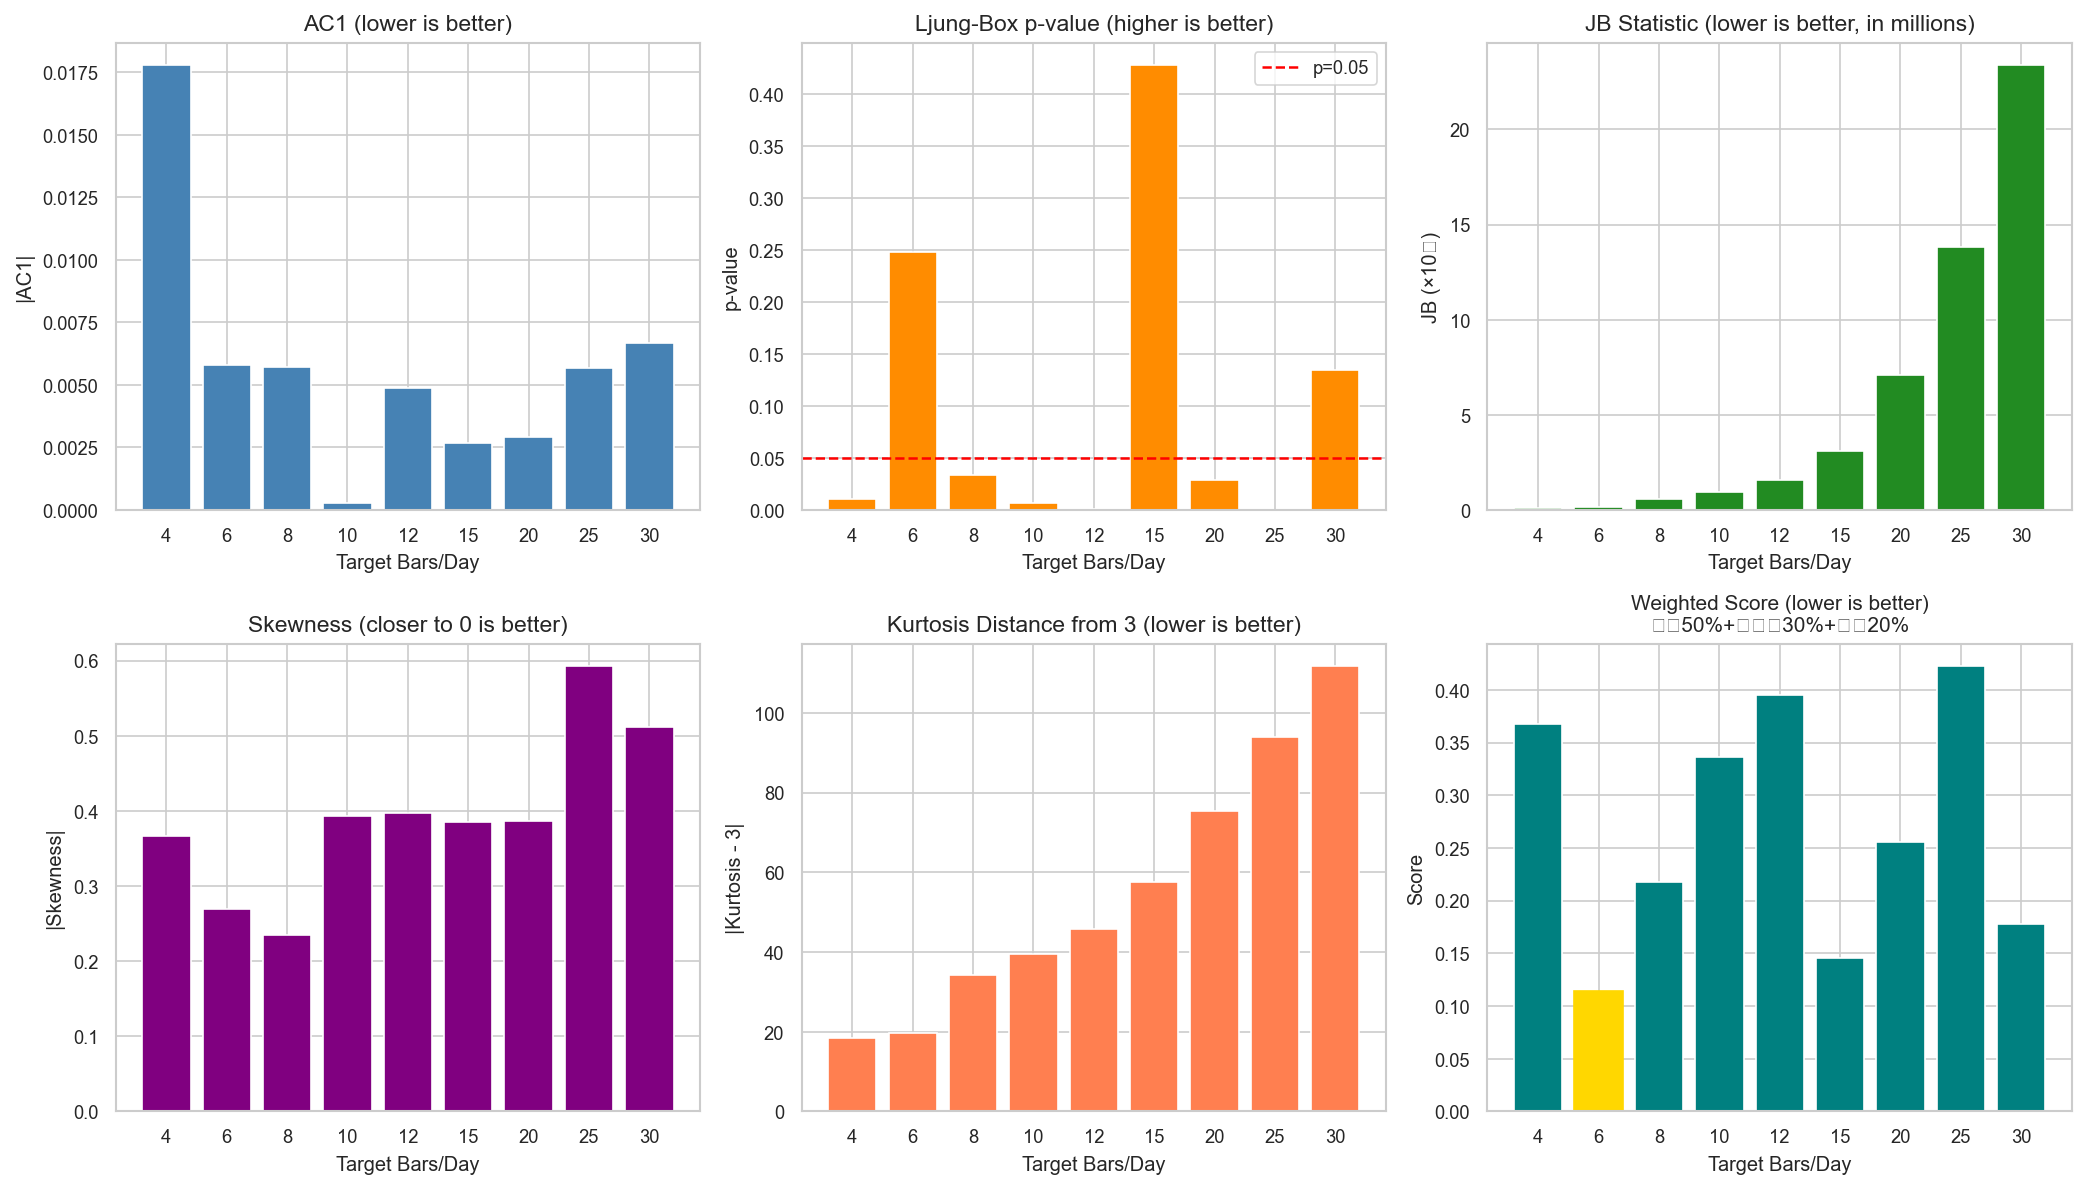

The file beside this chart, header and first rows:
target_bars, n_bars, actual_bars_per_day, AC1, Ljung_Box_p, VoV_ratio, JB_stat, Skewness, Kurtosis, independence, identically_dist, normality, weighted_score
4, 5997, 3.974, -0.01778, 0.01099, 4.275727316037728e-05, 84074, 0.3666, 21.33, 0.284, 0.0001283, 0.08338, 0.3675
6, 8995, 5.961, 0.005789, 0.2477, 2.191165006785279e-05, 143830, 0.27, 22.58, 0.02895, 6.573495020355836e-05, 0.08489, 0.1139
8, 11993, 7.948, -0.005727, 0.03348, 2.2395243833052085e-05, 584852, 0.2353, 37.21, 0.1113, 6.718573149915625e-05, 0.1064, 0.2177
10, 14992, 9.935, -0.0002929, 0.006693, 1.3734639864721037e-05, 973099, 0.3931, 42.46, 0.218, 4.120391959416311e-05, 0.1183, 0.3364
12, 17989, 11.92, -0.004886, 0.001344, 1.1712666300036259e-05, 1566758, 0.3972, 48.71, 0.2677, 3.513799890010877e-05, 0.1274, 0.3951
15, 22487, 14.9, -0.002686, 0.4278, 1.0888268754428436e-05, 3098824, 0.3856, 60.51, 0.01343, 3.266480626328531e-05, 0.1318, 0.1452
20, 29982, 19.87, -0.00293, 0.02899, 8.029726598942828e-06, 7101221, 0.3871, 78.39, 0.1197, 2.408917979682848e-05, 0.1358, 0.2555
25, 37478, 24.84, -0.005671, 2.0430225836238042e-05, 6.122325941773226e-06, 13823423, 0.5924, 97.08, 0.2783, 1.8366977825319677e-05, 0.1442, 0.4224
30, 44973, 29.8, -0.006668, 0.135, 4.8871010590850615e-06, 23381260, 0.5115, 114.7, 0.03334, 1.4661303177255183e-05, 0.1447, 0.178
